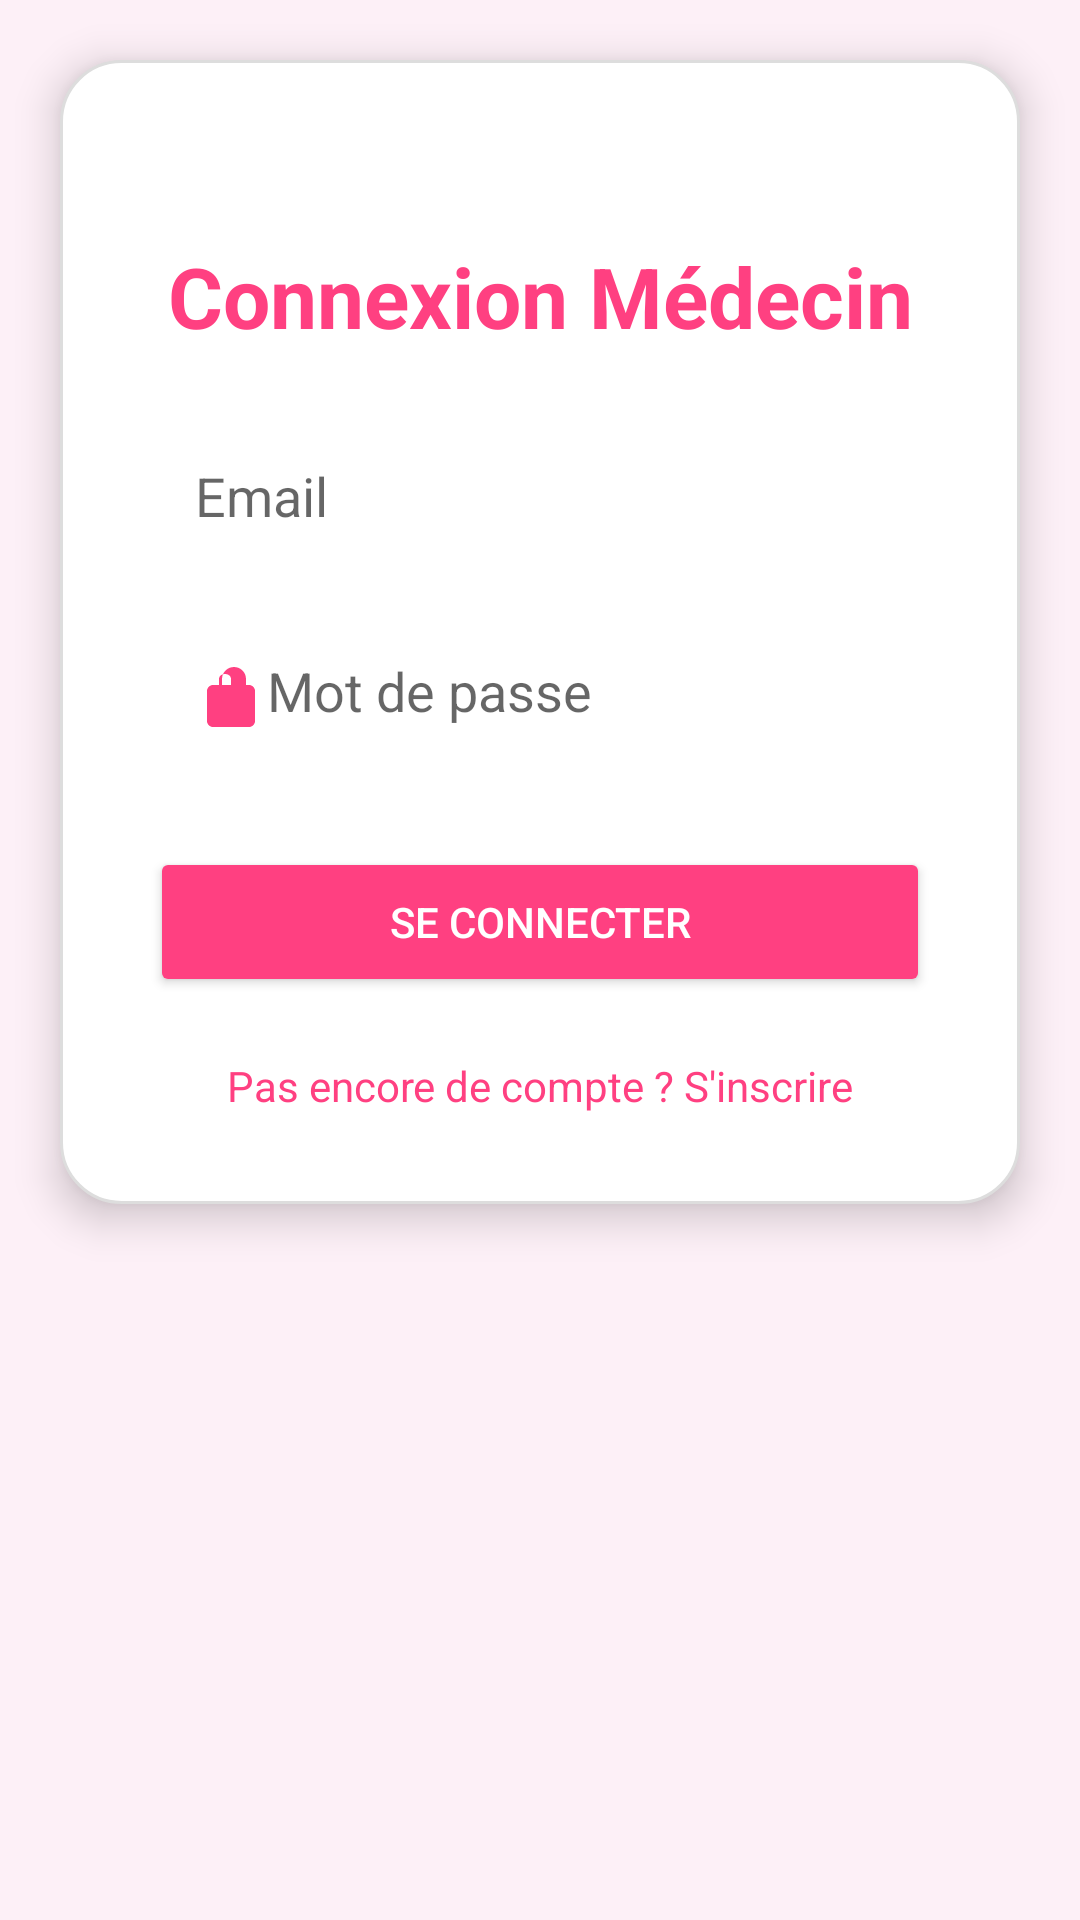

Here is an Android app screen rendered from its layout file. Give the layout XML and the strings, colors and styles it references.
<!-- AndroidManifest.xml: application theme Theme.MedecinApp -->
<!-- res/layout/activity_login.xml -->
<?xml version="1.0" encoding="utf-8"?>
<ScrollView xmlns:android="http://schemas.android.com/apk/res/android"
    xmlns:app="http://schemas.android.com/apk/res-auto"
    android:layout_width="match_parent"
    android:layout_height="match_parent"
    android:background="#fdf0f7">

    <LinearLayout
        android:layout_width="match_parent"
        android:layout_height="wrap_content"
        android:orientation="vertical"
        android:padding="30dp"
        android:layout_margin="20dp"
        android:background="@drawable/bg_login"
        android:elevation="8dp">

        <TextView
            android:layout_width="match_parent"
            android:layout_height="wrap_content"
            android:text="Connexion Médecin"
            android:textColor="#FF4081"
            android:textSize="28sp"
            android:textStyle="bold"
            android:gravity="center"
            android:layout_marginTop="30dp"/>

        <EditText
            android:id="@+id/emailInput"
            android:layout_width="match_parent"
            android:layout_height="50dp"
            android:hint="Email"
            android:inputType="textEmailAddress"
            android:drawableStart="@drawable/ic_email"
            android:padding="15dp"
            android:layout_marginTop="25dp"
            android:background="@drawable/edit_text_rounded"/>

        <EditText
            android:id="@+id/passwordInput"
            android:layout_width="match_parent"
            android:layout_height="50dp"
            android:hint="Mot de passe"
            android:inputType="textPassword"
            android:drawableStart="@drawable/ic_lock"
            android:padding="15dp"
            android:layout_marginTop="15dp"
            android:background="@drawable/edit_text_rounded"/>

        <Button
            android:id="@+id/loginBtn"
            android:layout_width="match_parent"
            android:layout_height="50dp"
            android:text="Se connecter"
            android:textColor="#ffffff"
            android:backgroundTint="#FF4081"
            android:layout_marginTop="25dp"
            android:padding="15dp"
            android:elevation="4dp"/>

        <TextView
            android:id="@+id/registerRedirect"
            android:layout_width="wrap_content"
            android:layout_height="wrap_content"
            android:text="Pas encore de compte ? S'inscrire"
            android:textColor="#FF4081"
            android:textSize="14sp"
            android:layout_gravity="center"
            android:layout_marginTop="20dp"/>
    </LinearLayout>
</ScrollView>
<!-- resources referenced by this layout -->
<resources>
  <!-- drawable bg_login (drawable) -->
  <?xml version="1.0" encoding="utf-8"?>
  <shape xmlns:android="http://schemas.android.com/apk/res/android"
      android:shape="rectangle">
  
      
      <solid android:color="#FFFFFF"/>
  
      
      <corners android:radius="20dp"/>
  
      
      <stroke
          android:width="1dp"
          android:color="#DDDDDD"/>
  
      
      <padding
          android:left="10dp"
          android:top="10dp"
          android:right="10dp"
          android:bottom="10dp"/>
  </shape>
  <!-- drawable edit_text_rounded (drawable) -->
  <?xml version="1.0" encoding="utf-8"?>
  <selector xmlns:android="http://schemas.android.com/apk/res/android">
      <shape xmlns:android="http://schemas.android.com/apk/res/android">
          <solid android:color="#ffffff"/>
          <corners android:radius="12dp"/>
          <stroke android:width="1dp" android:color="#dddddd"/>
      </shape>
  </selector>
  <!-- drawable ic_lock (drawable) -->
  <?xml version="1.0" encoding="utf-8"?>
  <vector xmlns:android="http://schemas.android.com/apk/res/android"
      android:width="24dp"
      android:height="24dp"
      android:viewportWidth="24"
      android:viewportHeight="24">
  
      <path
          android:fillColor="#FF4081"
          android:pathData="M12,17c1.1,0 2,-0.9 2,-2s-0.9,-2 -2,-2 -2,0.9 -2,2 0.9,2 2,2zM18,8h-1V6c0,-2.21 -1.79,-4 -4,-4s-4,1.79 -4,4v2H6c-1.1,0 -2,0.9 -2,2v10c0,1.1 0.9,2 2,2h12c1.1,0 2,-0.9 2,-2V10c0,-1.1 -0.9,-2 -2,-2zM8,6c0,-2.21 3.99,-2.21 4,0v2H8V6z"/>
  </vector>
  <style name="Theme.MedecinApp" parent="Theme.MaterialComponents.DayNight.DarkActionBar">
          
          <item name="colorPrimary">@color/purple_500</item>
          <item name="colorPrimaryVariant">@color/purple_700</item>
          <item name="colorOnPrimary">@color/white</item>
          
          <item name="colorSecondary">@color/teal_200</item>
          <item name="colorSecondaryVariant">@color/teal_700</item>
          <item name="colorOnSecondary">@color/black</item>
          
          <item name="android:statusBarColor">?attr/colorPrimaryVariant</item>
          
      </style>
  <color name="purple_500">#FF6200EE</color>
  <color name="purple_700">#FF3700B3</color>
  <color name="white">#FFFFFFFF</color>
  <color name="teal_200">#FF03DAC5</color>
  <color name="teal_700">#FF018786</color>
  <color name="black">#FF000000</color>
</resources>
